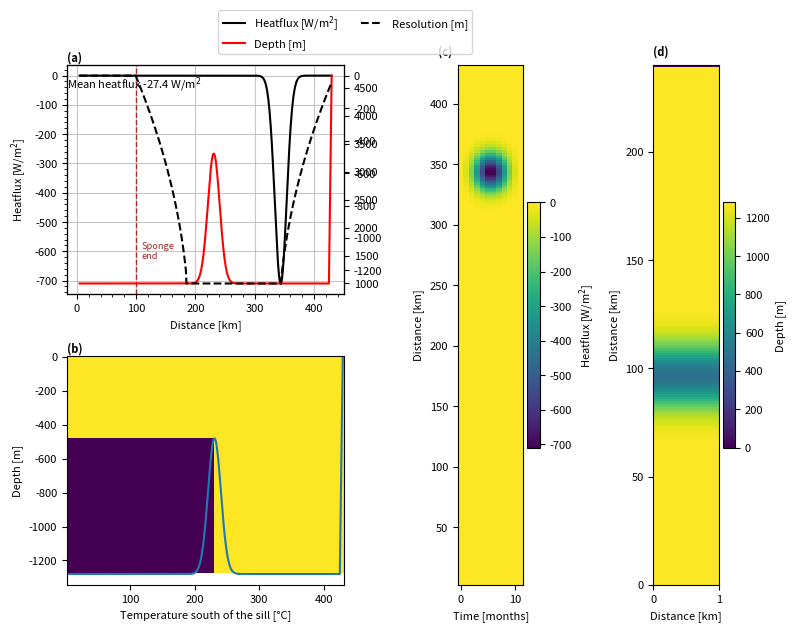

This figure's Python source: (Note: this script raises an exception after producing the figure.)
import numpy as np
import array
import sys
import matplotlib.pyplot as plt
from math import sin
import pylab as pl

sponge='True'

project='highRes'
location='/HOME/users/amelia.th/Model/IntercambioNGC/'
run='/run11/'
def write_with_byte_inversion(f, tab):
    tab2write = array.array('f', tab.T.flatten())
    if sys.byteorder == 'little':
        tab2write.byteswap()
    f.write(tab2write)

dtype=np.float32

Ho=1280  # ocean depth in meters
nx=1    # number of gridpoints in x-direction
ny=240    # number of total gridpoints in y-direction
nyS=20

nz=160     # number of gridpoints in z-direction
nt=12 #nt=10  #for 3 years with timestep 60 s

dx=1
dz=8

inc=0.12
ninc=30
start=1 + inc
maxi=ninc*inc+start
dy=1000*np.append(np.ones(nyS)*maxi,np.append(np.arange(maxi,start,-inc),np.append(np.ones(ny-nyS-ninc*2),np.arange(start,maxi,inc))))

y=np.cumsum(dy)/1000
x=np.arange(0,nx*dx,dx)
z=np.arange(0,nz*dz,dz)

umbral=ny*0.4
lat=(22.92+31.70)/2

omega=7.2921*(10**(-5))

f=2*omega*sin(np.deg2rad(lat))

def gaussian(x, mu, sig):
    return (
         np.exp(-np.power((x - mu) / sig, 2.0) / 2)
    )

#Defining heatflux
out=gaussian(y, 0.8*y[-1], 10)
Q=np.zeros((nx,ny,nt), dtype=dtype)
for i in range(12):
    Q[:,:,i]=-750*out*(gaussian(np.arange(12), 5.5, 2)-np.min(gaussian(np.arange(12), 5.5, 2)))[11-i]

temp=15*np.ones((nx,ny,nz),dtype=dtype)
temp[:,:int(umbral),60:]=temp[:,:int(umbral),60:]-1

#Q created to make the plot something
#Q=np.zeros((nx,ny,nt),dtype=dtype)

#Values of temperature at open boundary
tempBo=14*np.ones((nx,nz,nt),dtype=dtype)

#Values of salinity at open boundary
salBo=np.zeros((nx,nz,nt),dtype=dtype)

#Bathymetry definition
dep=(gaussian(np.arange(ny), umbral, 10)*800-Ho)
ho=np.tile(dep,(nx,1))
ho[:,-1]=0


#Saving the files
f = open('Qnet.bin','wb')
write_with_byte_inversion(f, Q)
f.close()

f = open('bathy.bin','wb')
write_with_byte_inversion(f, ho)
f.close()

f = open('temp.bin','wb')
write_with_byte_inversion(f, temp)
f.close()

f = open('tempOBCS.bin','wb')
write_with_byte_inversion(f, tempBo)
f.close()

f = open('salOBCS.bin','wb')
write_with_byte_inversion(f, salBo)
f.close()

f = open('dy.bin','wb')
write_with_byte_inversion(f, dy)
f.close()
#### Plotting #####

params = {'font.size': 8,
          'figure.figsize': (8, 6),
         'font.family':'sans'}
pl.rcParams.update(params)

fig3 = plt.figure()
gs = fig3.add_gridspec(2, 4)
ax = fig3.add_subplot(gs[0, 0:2])

ax.plot(y,Q[0,:,6],'k',label='Heatflux [W/m$^2$]')
ax2=ax.twinx()
ax2.plot(y,ho[0,:],'red',label='Depth [m]')
ax3=ax.twinx()
ax3.plot(y,dy,'k',linestyle='dashed',label='Resolution [m]')
ax.set(xlabel='Distance [km]',ylabel='Heatflux [W/m$^2$]')
ax.minorticks_on()
ax.text(0, 0.9, f'Mean heatflux {np.mean(Q[:,nyS:,:]):.1f} W/m$^2$', color='k',
        transform=ax.transAxes)

fig3.legend(bbox_to_anchor=[0.6, 1.05],ncol=2)

if sponge=='True':
        ax.axvline(y[20],linestyle='dashed',c='brown',linewidth=1)
        ax.text(y[20]+10,-600, 'Sponge\nend', va='center',color='brown',fontsize='small')


ax.grid(which='major',alpha=0.7)

ax.text(0, 1.02, '(a)', fontweight='bold', color='k', 
        transform=ax.transAxes)

ax = fig3.add_subplot(gs[1, 0:2])

ax.pcolormesh(y,-z,temp[0,:,:].T)
ax.plot(y,ho[0,:])
ax.set(xlabel='Temperature south of the sill [°C]',ylabel='Depth [m]')
ax.text(0, 1.02, '(b)', fontweight='bold', color='k', 
        transform=ax.transAxes)


ax = fig3.add_subplot(gs[:, 2])

cax=ax.pcolormesh(np.arange(nt),y,Q[0,:,:])

cbar= plt.colorbar(cax)
cbar.set_label('Heatflux [W/m$^2$]')
ax.set(xlabel='Time [months]',ylabel='Distance [km]')
#if sponge=='True':
#	ax.axvline(y[20],linestyle='dashed',c='brown',linewidth=1)
#	ax.text(y[20]+2,2, 'Sponge\nend', va='center',color='brown',fontsize='small')

ax.text(-0.3, 1.02, '(c)', fontweight='bold', color='k', 
        transform=ax.transAxes)

ax = fig3.add_subplot(gs[:, 3])

cax=ax.pcolormesh(-ho.T)

#if sponge=='True':
#	ax.axhline(y[20],linestyle='dashed',c='white',linewidth=1)
#	ax.text(0,y[20]+10, 'Sponge\nend', va='center',color='white',fontsize='small')


cbar= plt.colorbar(cax)
cbar.set_label('Depth [m]')
ax.set(ylabel='Distance [km]',xlabel='Distance [km]')
ax.text(0, 1.02, '(d)', fontweight='bold', color='k', 
        transform=ax.transAxes)

plt.tight_layout()
plt.savefig(str(location)+str(project)+'/Figures'+str(run)+'InputVars.png',dpi=400,bbox_inches='tight')
plt.show()
